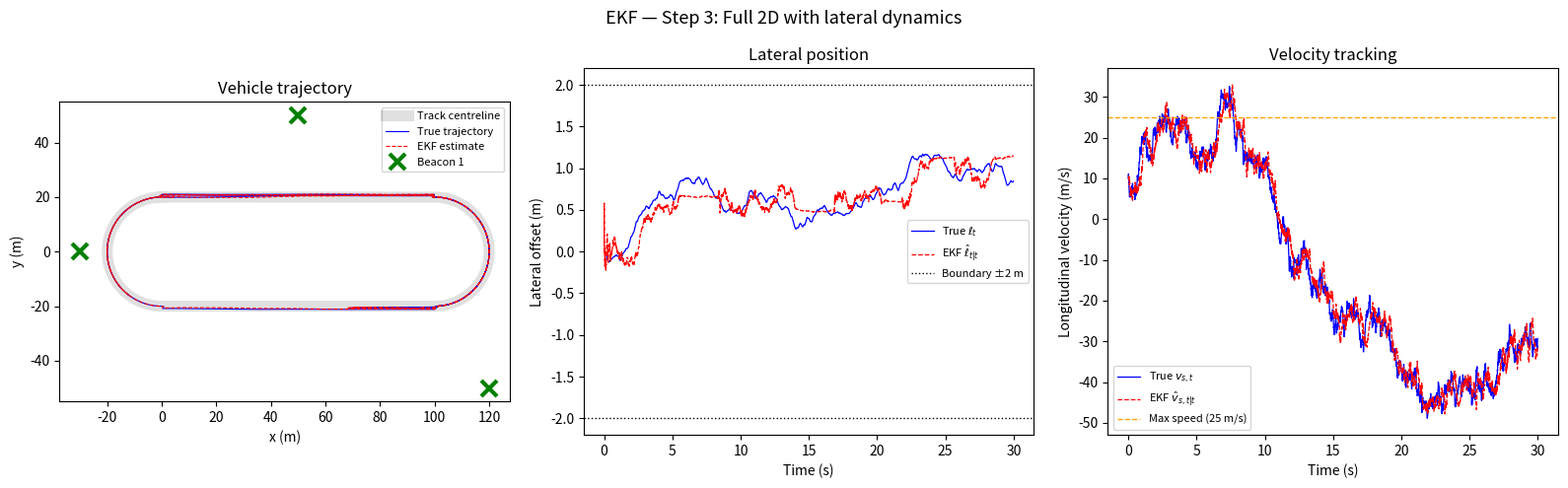

Source code (Python):
# -*- coding: utf-8 -*-
"""ekf_step3.ipynb

Automatically generated by Colab.

Original file is located at
    https://colab.research.google.com/drive/1mJRfQLXtHIrZ5g65m0v4hZlkXVUPbzQ3
"""

import numpy as np
import matplotlib.pyplot as plt
import time

np.random.seed(42)

# =============================================================
# ELE8101 Estimation Theory - Group Coursework
# Step 3: Full 2D EKF on curved track with lateral dynamics
#
# State vector: x_t = [s_t, ell_t, v_s_t, v_ell_t]
#   s_t   : arc-length along track centreline (m)
#   ell_t : lateral offset from centreline, ell in [-2, 2] m
#   v_s_t : longitudinal velocity (m/s), prior: ~10 m/s, max 25 m/s
#   v_ell_t: lateral velocity (m/s), constrained to <= 0.55 m/s
#
# System model follows the Gauss-Markov structure from lectures:
#   x_{t+1} = A x_t + G w_t,   w_t ~ N(0, Q)
#   y_t     = h(x_t) + v_t,    v_t ~ N(0, R)
#
# Note: the measurement equation is nonlinear (range to beacons),
# so we use the EKF with a numerical Jacobian to linearise h(x_t)
# around the current estimate x_{t|t}.
# =============================================================

# --- Sampling parameters ---
# Beacons operate at 100 Hz => h = 0.01 s (from problem statement)
h = 0.01

# --- Track geometry (from problem statement: R=50, r=46, rho=20, d=100) ---
d   = 100.0
rho = 20.0
L   = 2*d + 2*np.pi*rho   # total track length ~325.7 m


def s_to_xy(s):
    """
    Map arc-length s to Cartesian coordinates (x, y) on the track centreline.
    The track has four segments (clockwise from top-left):
      Segment 1: top straight,    s in [0, d)
      Segment 2: right semicircle, s in [d, d + pi*rho)
      Segment 3: bottom straight,  s in [d + pi*rho, 2d + pi*rho)
      Segment 4: left semicircle,  s in [2d + pi*rho, L)
    Centreline radius used for arc segments is rho = 20 m (midpoint of 4 m lane).
    """
    s = s % L
    if s < d:
        return s, rho
    elif s < d + np.pi * rho:
        theta = (s - d) / rho
        return d + rho * np.sin(theta), rho * np.cos(theta)
    elif s < 2*d + np.pi * rho:
        return 2*d + np.pi*rho - s, -rho
    else:
        theta = (s - (2*d + np.pi*rho)) / rho
        return -rho * np.sin(theta), -rho * np.cos(theta)


def s_to_normal(s):
    """
    Unit normal vector to the centreline at arc-length s (pointing outward).
    Used to convert lateral offset ell into a Cartesian displacement.
    """
    s = s % L
    if s < d:
        return 0.0, 1.0
    elif s < d + np.pi * rho:
        theta = (s - d) / rho
        return -np.cos(theta), np.sin(theta)
    elif s < 2*d + np.pi * rho:
        return 0.0, -1.0
    else:
        theta = (s - (2*d + np.pi*rho)) / rho
        return np.cos(theta), -np.sin(theta)


def state_to_xy(x):
    """Convert state [s, ell, v_s, v_ell] to Cartesian (px, py)."""
    s, ell = x[0], x[1]
    cx, cy = s_to_xy(s)
    nx, ny = s_to_normal(s)
    return cx + ell * nx, cy + ell * ny


# --- State transition matrix A ---
# Longitudinal: s_{t+1} = s_t + h*v_s  (Euler integration)
# Lateral:      ell_{t+1} = ell_t + h*v_ell
# Long. vel:    v_s_{t+1}  = v_s_t + w_s   (random walk; speed fluctuates)
# Lat. vel:     v_ell_{t+1} = phi * v_ell_t + w_ell  (AR(1) damping)
#
# Motivation for AR(1) lateral model:
# The problem statement says the vehicle "tends to be close to the centre
# of the lane", so lateral velocity should be mean-reverting rather than
# a pure random walk (which would cause the vehicle to drift out of bounds
# as noted in Section 4 of the coursework brief).
# phi < 1 ensures the lateral velocity process is stationary (stable AR(1)).
# Value phi = 0.9 is a first guess; ideally this should be tuned against
# real data or a more principled vehicle dynamics model.

phi = 0.9   # TODO: justify this value more carefully in the report

A = np.array([
    [1, 0, h,   0  ],
    [0, 1, 0,   h  ],
    [0, 0, 1,   0  ],
    [0, 0, 0, phi  ]
])

# Noise input matrix G: process noise enters through velocity states only
G = np.array([
    [0, 0],
    [0, 0],
    [1, 0],
    [0, 1]
])

# --- Process noise covariance Q = diag(q_s, q_ell) ---
# w_t ~ N(0, Q) as in the Gauss-Markov model (lectures, Week 3)
# q_s   = 0.5  : longitudinal speed variance per step — vehicle speed
#                fluctuates around 10 m/s (problem statement)
# q_ell = 0.02 : small lateral noise — lateral motion is smooth
# Note: Q is not given in the problem; these are modelling assumptions
# that should be validated against simulation behaviour.
# A more systematic approach (e.g., EM-based Q estimation) is left for
# future work.
Q_mat = np.diag([0.5, 0.02])

# --- Measurement noise variance R ---
# Problem statement gives sigma_v = 1.5 m (std dev of beacon ranging error).
# No PDF is specified, so we assume Gaussian: v_t ~ N(0, R), R = sigma_v^2.
R_var = 1.5 ** 2

# --- Beacon positions (design parameter) ---
# Beacons cannot be placed inside the lane region (problem statement).
# We use 3 beacons placed outside the track, distributed around the
# perimeter to avoid poor geometric dilution of precision (GDOP).
# Placement is based on geometric intuition at this stage;
# a quantitative optimisation (e.g., minimising trace of Fisher info matrix)
# is planned as an extension.
beacons = np.array([
    [ 50.0,  50.0],   # outside top straight
    [120.0, -50.0],   # outside bottom-right curve
    [-30.0,   0.0]    # outside left curve
])
nb = len(beacons)

# --- Initial conditions ---
# P_0 reflects prior uncertainty at t=0 (x_{0|-1} notation from lectures)
# Large position uncertainty (100 m^2) since we do not know where on the
# track the vehicle starts. Velocity initialised near 10 m/s as suggested
# by the problem statement.
P0 = np.diag([100.0, 1.0, 25.0, 0.5])
x0_est = np.array([[0.0], [0.0], [10.0], [0.0]])   # initial estimate


# --- Measurement functions ---

def h_func(x, noise):
    """
    Nonlinear measurement function:
      y_i = || p(x) - b_i ||_2 + v_i
    where p(x) is the vehicle position in Cartesian coords derived from
    state x = [s, ell, v_s, v_ell], and b_i is beacon i's position.
    Noise v_i ~ N(0, R_var) (iid across beacons, independent of w_t).
    """
    px, py = state_to_xy(x)
    return np.array([
        np.sqrt((px - beacons[i, 0])**2 + (py - beacons[i, 1])**2) + noise[i]
        for i in range(nb)
    ])


def jacobian_h(x):
    """
    Numerical Jacobian of h with respect to x, evaluated at current estimate.
    This is the H_t matrix in the EKF linearisation:
      h(x) ~= h(x_{t|t-1}) + H_t (x - x_{t|t-1})
    Only s and ell affect the range measurements; v_s and v_ell do not,
    so columns 2 and 3 of H_t are zero.
    Using finite differences (central difference would be more accurate
    but forward difference is sufficient here given small eps).
    """
    eps = 1e-5
    H = np.zeros((nb, 4))
    h0 = h_func(x, np.zeros(nb))
    for j in range(2):   # only differentiate w.r.t. s and ell
        x_pert = x.copy()
        x_pert[j] += eps
        h1 = h_func(x_pert, np.zeros(nb))
        H[:, j] = (h1.flatten() - h0.flatten()) / eps
    return H


# --- EKF: measurement update (x_{t|t-1} -> x_{t|t}) ---
def measurement_update(P_pred, x_pred, y_meas):
    """
    Standard EKF measurement update step.
    Following the notation from ELE8101 lectures (Gauss-Markov / KF slides):

      Innovation:  e_t = y_t - h(x_{t|t-1})
      Innovation covariance: S_t = H_t P_{t|t-1} H_t^T + R_tilde
      Kalman gain: K_t = P_{t|t-1} H_t^T S_t^{-1}
      Updated state: x_{t|t} = x_{t|t-1} + K_t e_t
      Updated covariance: P_{t|t} = P_{t|t-1} - K_t H_t P_{t|t-1}

    Note: we use np.linalg.solve instead of explicit matrix inversion
    for numerical stability.
    """
    H = jacobian_h(x_pred)
    S = H @ P_pred @ H.T + R_var * np.eye(nb)
    innov = y_meas - h_func(x_pred, np.zeros(nb))
    x_upd = x_pred + P_pred @ H.T @ np.linalg.solve(S, innov.reshape(-1, 1))
    P_upd = P_pred - P_pred @ H.T @ np.linalg.solve(S, H @ P_pred)
    return P_upd, x_upd


# --- EKF: time update (x_{t|t} -> x_{t+1|t}) ---
def time_update(P_upd, x_upd):
    """
    EKF prediction step (linear dynamics, so no Jacobian needed for A):
      x_{t+1|t} = A x_{t|t}
      P_{t+1|t} = A P_{t|t} A^T + G Q G^T

    Hard constraint: clip lateral offset to [-2, 2] m after prediction.
    This enforces the track boundary constraint from the problem statement.
    A cleaner approach would be constrained estimation (e.g., MHE), which
    is planned as a follow-up.
    """
    x_pred = A @ x_upd
    x_pred[1] = np.clip(x_pred[1], -2.0, 2.0)   # enforce lane boundary
    P_pred = A @ P_upd @ A.T + G @ Q_mat @ G.T
    return P_pred, x_pred


# =============================================================
# Simulation
# =============================================================
n_steps = 3000   # 30 s at 100 Hz ~ one full lap (L ~ 325 m at ~10 m/s)

x_true = np.array([[0.0], [0.0], [10.0], [0.0]])   # true initial state
x_est  = x0_est.copy()
P_est  = P0.copy()

log_true = np.zeros((n_steps, 4))
log_est  = np.zeros((n_steps - 1, 4))
log_true[0] = x_true.T

t_start = time.time()

for t in range(n_steps - 1):

    # Ground truth: generate noisy beacon measurements
    v_noise = np.random.normal(0, 1.5, nb)          # v_t ~ N(0, 1.5^2) per beacon
    y_t = h_func(x_true, v_noise)

    # EKF measurement update: x_{t|t-1} -> x_{t|t}
    P_est, x_est = measurement_update(P_est, x_est, y_t)
    log_est[t] = x_est.T

    # EKF time update: x_{t|t} -> x_{t+1|t}
    P_est, x_est = time_update(P_est, x_est)

    # Ground truth: propagate true state with process noise w_t ~ N(0, Q)
    w_t = np.array([
        [np.random.normal(0, np.sqrt(Q_mat[0, 0]))],
        [np.random.normal(0, np.sqrt(Q_mat[1, 1]))]
    ])
    x_true = A @ x_true + G @ w_t
    x_true[1] = np.clip(x_true[1], -2.0, 2.0)
    log_true[t + 1] = x_true.T

t_total = time.time() - t_start
t_per_step = t_total / n_steps * 1000   # ms per step

# =============================================================
# Results and plots
# =============================================================
true_xy = np.array([state_to_xy(log_true[t]) for t in range(n_steps)])
est_xy  = np.array([state_to_xy(log_est[t])  for t in range(n_steps - 1)])

s_vals   = np.linspace(0, L, 500)
track_xy = np.array([s_to_xy(s) for s in s_vals])

fig, axes = plt.subplots(1, 3, figsize=(16, 5))
fig.suptitle('EKF — Step 3: Full 2D with lateral dynamics', fontsize=13)

# --- 2D track view ---
axes[0].plot(track_xy[:, 0], track_xy[:, 1], 'k-', lw=8, alpha=0.12, label='Track centreline')
axes[0].plot(true_xy[:, 0], true_xy[:, 1], 'b-',  lw=0.8, label='True trajectory')
axes[0].plot(est_xy[:, 0],  est_xy[:, 1],  'r--', lw=0.8, label='EKF estimate')
for i, b in enumerate(beacons):
    axes[0].plot(b[0], b[1], 'gx', ms=12, mew=3, label=f'Beacon {i+1}' if i == 0 else '')
axes[0].set_aspect('equal')
axes[0].set_xlabel('x (m)')
axes[0].set_ylabel('y (m)')
axes[0].legend(fontsize=8)
axes[0].set_title('Vehicle trajectory')

# --- Lateral offset ---
t_ax = np.arange(n_steps) * h
axes[1].plot(t_ax,      log_true[:, 1], 'b-',  lw=0.9, label=r'True $\ell_t$')
axes[1].plot(t_ax[:-1], log_est[:,  1], 'r--', lw=0.9, label=r'EKF $\hat{\ell}_{t|t}$')
axes[1].axhline( 2.0, color='k', ls=':', lw=1.0, label='Boundary ±2 m')
axes[1].axhline(-2.0, color='k', ls=':', lw=1.0)
axes[1].set_xlabel('Time (s)')
axes[1].set_ylabel('Lateral offset (m)')
axes[1].legend(fontsize=8)
axes[1].set_title('Lateral position')

# --- Longitudinal velocity ---
axes[2].plot(t_ax,      log_true[:, 2], 'b-',  lw=0.9, label=r'True $v_{s,t}$')
axes[2].plot(t_ax[:-1], log_est[:,  2], 'r--', lw=0.9, label=r'EKF $\hat{v}_{s,t|t}$')
axes[2].axhline(25.0, color='orange', ls='--', lw=1.0, label='Max speed (25 m/s)')
axes[2].set_xlabel('Time (s)')
axes[2].set_ylabel('Longitudinal velocity (m/s)')
axes[2].legend(fontsize=8)
axes[2].set_title('Velocity tracking')

plt.tight_layout()
plt.savefig('step3_ekf_results.png', dpi=150)
plt.show()

# --- Performance metrics ---
arc_err  = np.abs(log_true[:-1, 0] - log_est[:, 0])
lat_err  = np.abs(log_true[:-1, 1] - log_est[:, 1])

print("=" * 50)
print("EKF Performance — Step 3")
print("=" * 50)
print(f"Mean arc-length error   : {np.mean(arc_err):.3f} m")
print(f"Max  arc-length error   : {np.max(arc_err):.3f} m")
print(f"Mean lateral error      : {np.mean(lat_err):.3f} m")
print(f"Lateral bounds satisfied: {np.all(np.abs(log_true[:, 1]) <= 2.0)}")
print(f"Avg compute time/step   : {t_per_step:.4f} ms  (budget: {h*1000:.1f} ms)")
print()
print("Assumptions:")
print(f"  Measurement noise std : 1.5 m (given)")
print(f"  Process noise Q_s     : {Q_mat[0,0]} (assumed — needs validation)")
print(f"  Process noise Q_ell   : {Q_mat[1,1]} (assumed — needs validation)")
print(f"  Lateral damping phi   : {phi} (chosen empirically)")
print()
print("Known limitations:")
print("  - Q values not systematically identified")
print("  - Beacon placement not yet optimised")
print("  - Speed upper bound (25 m/s) not enforced as hard constraint")
